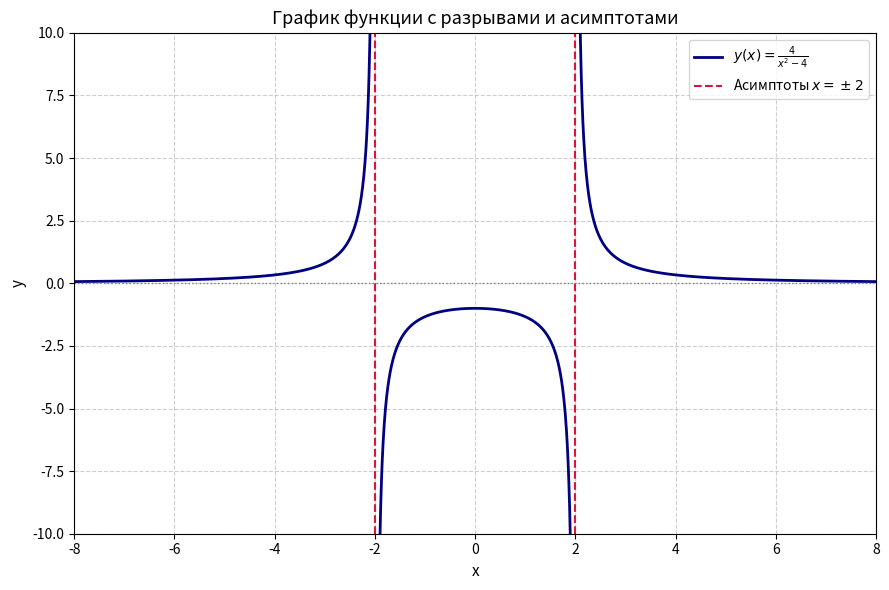

Recreate this plot in Python.
import matplotlib.pyplot as plt
import numpy as np

x = np.linspace(-8, 8, 2000)
y = 4 / (x**2 - 4)

mask_discontinuity = (np.abs(x - 2) < 0.04) | (np.abs(x + 2) < 0.04)
y[mask_discontinuity] = np.nan

fig, ax = plt.subplots(figsize=(9, 6))

ax.plot(x, y, label=r"$y(x) = \frac{4}{x^2 - 4}$", color="navy", linewidth=2)

ax.axvline(x=-2, color="crimson", linestyle="--", linewidth=1.5, label="Асимптоты $x = \pm 2$")
ax.axvline(x=2, color="crimson", linestyle="--", linewidth=1.5)

ax.axhline(y=0, color="gray", linestyle=":", linewidth=1)

ax.set_xlim(-8, 8)
ax.set_ylim(-10, 10)

ax.set_title("График функции с разрывами и асимптотами", fontsize=13)
ax.set_xlabel("x", fontsize=11)
ax.set_ylabel("y", fontsize=11)
ax.grid(True, linestyle="--", alpha=0.6)
ax.legend(loc="upper right", fontsize=10)

plt.tight_layout()
plt.show()
